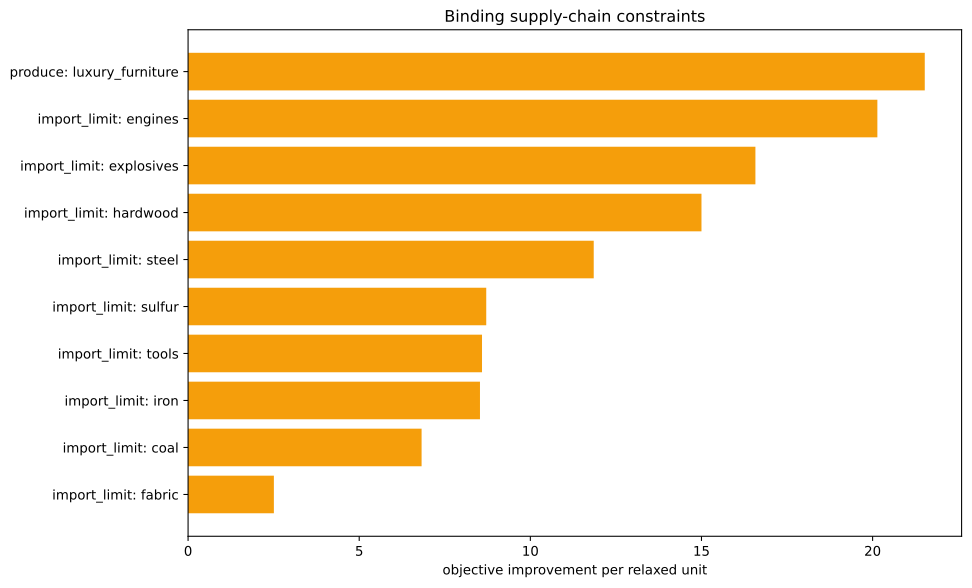

Values plotted in this chart, from the file beside it:
kind, family, label, realized_value, bound, slack, residual, binding, solver_marginal, improvement_per_unit
inequality, import_limit, ammunition, 0.0, 0.0, 0.0, 0.0, True, -0.0, 0.0
inequality, import_limit, small_arms, 0.0, 0.0, 0.0, 0.0, True, -0.0, 0.0
inequality, import_limit, artillery, 0.0, 0.0, 0.0, 0.0, True, -0.0, 0.0
inequality, import_limit, tanks, 0.0, 0.0, 0.0, 0.0, True, -0.0, 0.0
inequality, import_limit, aeroplanes, 0.0, 0.0, 0.0, 0.0, True, -0.0, 0.0
inequality, import_limit, manowars, 0.0, 0.0, 0.0, 0.0, True, -0.0, 0.0
inequality, import_limit, ironclads, 0.0, 0.0, 0.0, 0.0, True, -0.0, 0.0
inequality, import_limit, grain, 0.0, 0.0, 0.0, 0.0, True, -0.0, 0.0
inequality, import_limit, fish, 0.0, 0.0, 0.0, 0.0, True, -0.0, 0.0
inequality, import_limit, fabric, 5.684341886080802e-14, 0.0, -5.684341886080802e-14, 0.0, True, -2.507, 2.507
inequality, import_limit, wood, -247.8, 0.0, 247.8, 0.0, False, -0.0, 0.0
inequality, import_limit, groceries, 0.0, 0.0, 0.0, 0.0, True, -0.0, 0.0
inequality, import_limit, clothes, 0.0, 0.0, 0.0, 0.0, True, -0.0, 0.0
inequality, import_limit, furniture, -1042, 0.0, 1042, 0.0, False, -0.0, 0.0
inequality, import_limit, paper, 0.0, 0.0, 0.0, 0.0, True, -0.0, 0.0
inequality, import_limit, services, 0.0, 0.0, 0.0, 0.0, True, -0.0, 0.0
inequality, import_limit, transportation, 0.0, 0.0, 0.0, 0.0, True, -5.684341886080802e-14, 5.684341886080802e-14
inequality, import_limit, electricity, 0.0, 0.0, 0.0, 0.0, True, -0.0, 0.0
inequality, import_limit, clippers, 0.0, 0.0, 0.0, 0.0, True, -0.0, 0.0
inequality, import_limit, steamers, 0.0, 0.0, 0.0, 0.0, True, -0.0, 0.0
inequality, import_limit, silk, 0.0, 0.0, 0.0, 0.0, True, -0.0, 0.0
inequality, import_limit, dye, 0.0, 0.0, 0.0, 0.0, True, -0.0, 0.0
inequality, import_limit, sulfur, 0.0, 0.0, 0.0, 0.0, True, -8.711, 8.711
inequality, import_limit, coal, -7.105427357601002e-15, 0.0, 7.105427357601002e-15, 0.0, True, -6.823, 6.823
inequality, import_limit, iron, -1.4210854715202004e-14, 0.0, 1.4210854715202004e-14, 0.0, True, -8.528, 8.528
inequality, import_limit, lead, 0.0, 0.0, 0.0, 0.0, True, -0.0, 0.0
inequality, import_limit, hardwood, 0.0, 0.0, 0.0, 0.0, True, -15.0, 15.0
inequality, import_limit, rubber, 0.0, 0.0, 0.0, 0.0, True, -0.0, 0.0
inequality, import_limit, oil, 0.0, 0.0, 0.0, 0.0, True, -0.0, 0.0
inequality, import_limit, engines, 0.0, 0.0, 0.0, 0.0, True, -20.14, 20.14
inequality, import_limit, steel, 0.0, 0.0, 0.0, 0.0, True, -11.85, 11.85
inequality, import_limit, glass, 0.0, 0.0, 0.0, 0.0, True, -0.0, 0.0
inequality, import_limit, fertilizer, -10.16, 0.0, 10.16, 0.0, False, -0.0, 0.0
inequality, import_limit, tools, 1.4210854715202004e-14, 0.0, -1.4210854715202004e-14, 0.0, True, -8.588, 8.588
inequality, import_limit, explosives, 1.7763568394002505e-15, 0.0, -1.7763568394002505e-15, 0.0, True, -16.58, 16.58
inequality, import_limit, porcelain, 0.0, 0.0, 0.0, 0.0, True, -0.0, 0.0
inequality, import_limit, meat, 0.0, 0.0, 0.0, 0.0, True, -0.0, 0.0
inequality, import_limit, fruit, 0.0, 0.0, 0.0, 0.0, True, -0.0, 0.0
inequality, import_limit, liquor, 0.0, 0.0, 0.0, 0.0, True, -0.0, 0.0
inequality, import_limit, wine, 0.0, 0.0, 0.0, 0.0, True, -0.0, 0.0
inequality, import_limit, tea, 0.0, 0.0, 0.0, 0.0, True, -0.0, 0.0
inequality, import_limit, coffee, 0.0, 0.0, 0.0, 0.0, True, -0.0, 0.0
inequality, import_limit, sugar, 0.0, 0.0, 0.0, 0.0, True, -0.0, 0.0
inequality, import_limit, tobacco, 0.0, 0.0, 0.0, 0.0, True, -0.0, 0.0
inequality, import_limit, opium, 0.0, 0.0, 0.0, 0.0, True, -0.0, 0.0
inequality, import_limit, automobiles, 0.0, 0.0, 0.0, 0.0, True, -0.0, 0.0
inequality, import_limit, telephones, 0.0, 0.0, 0.0, 0.0, True, -0.0, 0.0
inequality, import_limit, radios, 0.0, 0.0, 0.0, 0.0, True, -0.0, 0.0
inequality, import_limit, luxury_clothes, 0.0, 0.0, 0.0, 0.0, True, -0.0, 0.0
inequality, import_limit, luxury_furniture, -1667, 0.0, 1667, 0.0, False, -0.0, 0.0
inequality, import_limit, gold, 0.0, 0.0, 0.0, 0.0, True, -0.0, 0.0
inequality, import_limit, fine_art, 0.0, 0.0, 0.0, 0.0, True, -0.0, 0.0
inequality, produce, luxury_furniture, -1667, -1667, 2.2737367544323206e-13, 0.0, True, -21.52, 21.52
equality, era_cap, era_cap, 0.0, 0.0, , 0.0, True, -1374, 
equality, banned_building_groups, bg_gold_fields, 0.0, 0.0, , 0.0, True, -0.0, 
equality, banned_building_groups, bg_army, 0.0, 0.0, , 0.0, True, -0.0, 
equality, banned_building_groups, bg_conscription, 0.0, 0.0, , 0.0, True, -0.0, 
equality, banned_building_groups, bg_naval_fortification, 0.0, 0.0, , 0.0, True, -0.0, 
equality, banned_building_groups, bg_naval_administration, 0.0, 0.0, , 0.0, True, -0.0, 
equality, banned_building_groups, bg_naval_logistics_center, 0.0, 0.0, , 0.0, True, -0.0, 
... 15 more rows
